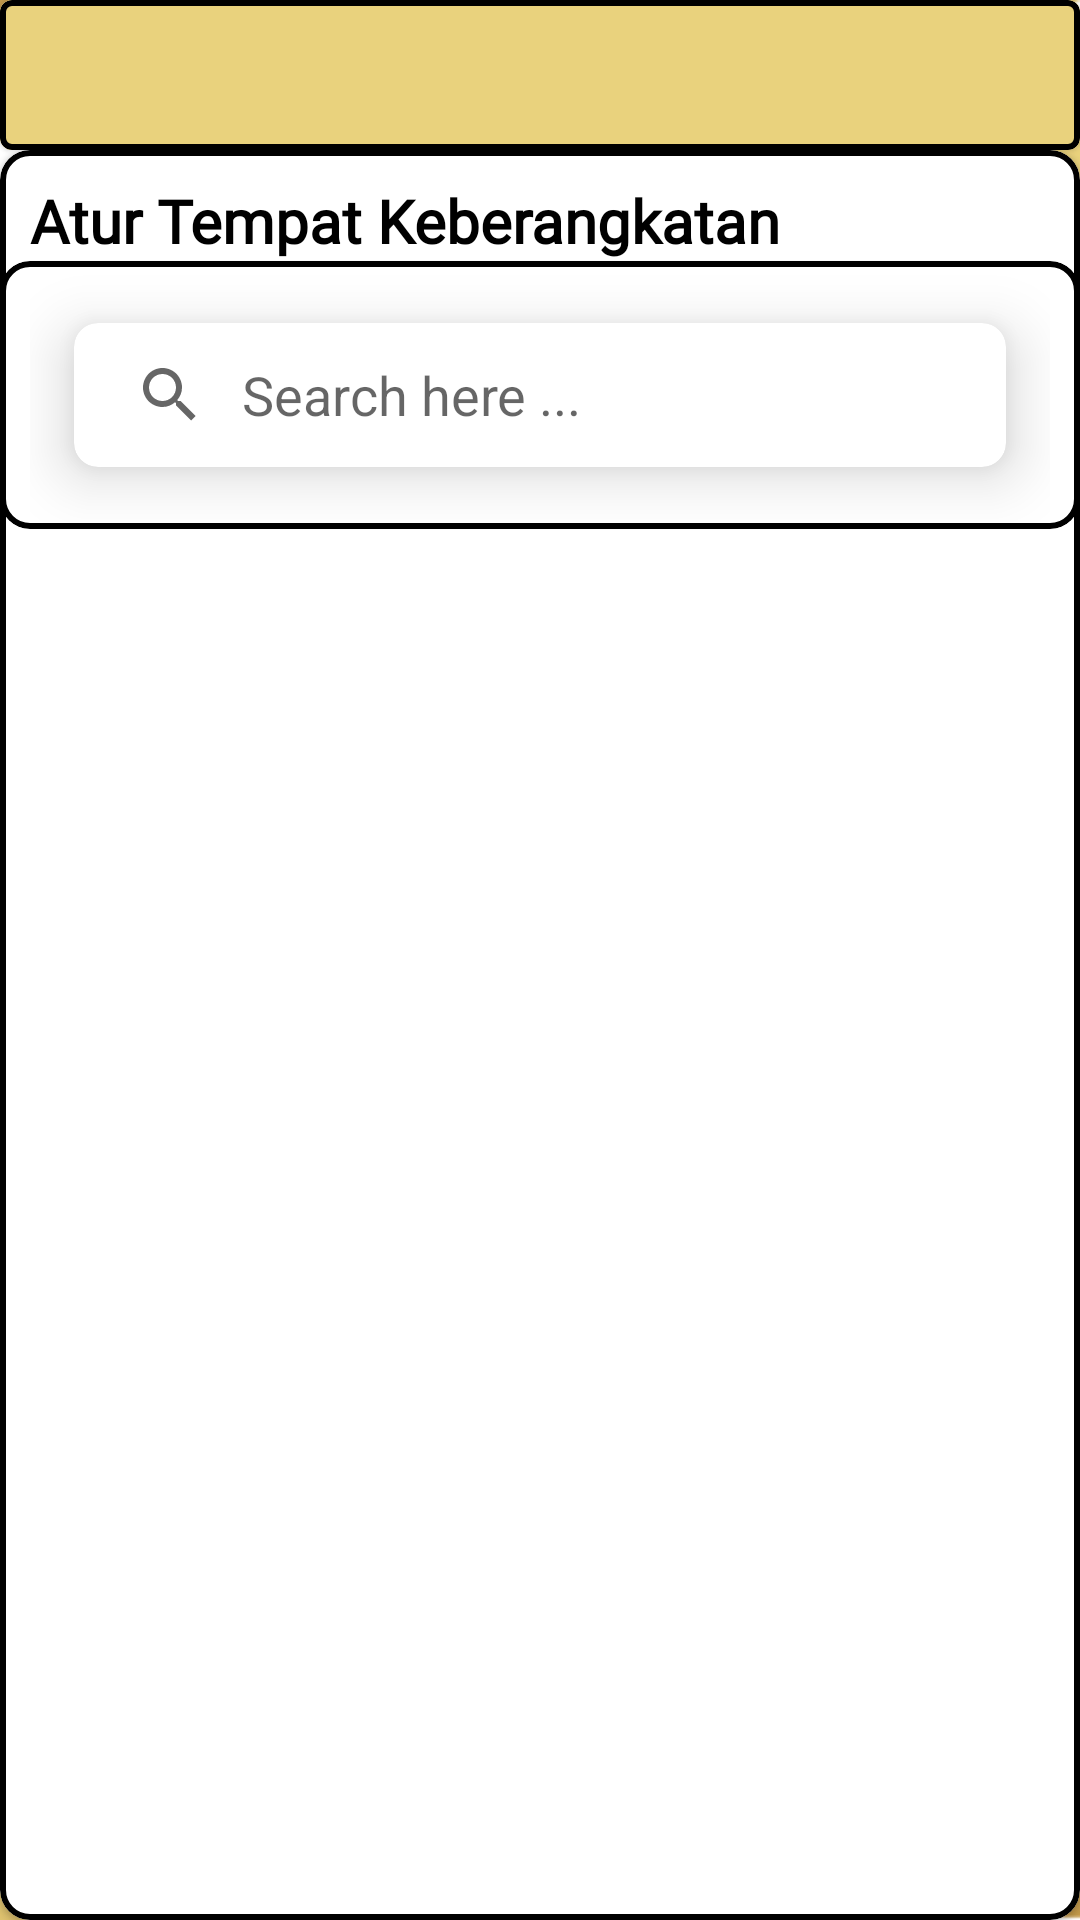

Reconstruct the res/layout file that produces this screen, plus the resources it refers to.
<!-- AndroidManifest.xml: application theme Theme.FLYTIX -->
<!-- res/layout/fragment_darimana.xml -->
<?xml version="1.0" encoding="utf-8"?>
<RelativeLayout xmlns:android="http://schemas.android.com/apk/res/android"
    xmlns:app="http://schemas.android.com/apk/res-auto"
    xmlns:tools="http://schemas.android.com/tools"
    android:layout_width="match_parent"
    android:layout_height="match_parent"
    android:background="@drawable/bguniversal"
    tools:context=".view.home.Darimana">

    <RelativeLayout
        android:layout_width="match_parent"
        android:layout_height="match_parent">

        <com.google.android.material.card.MaterialCardView
            android:id="@+id/cv_tbdarimana"
            android:layout_width="match_parent"
            android:layout_height="wrap_content"
            app:strokeColor="@color/black"
            app:strokeWidth="2dp">

            <RelativeLayout
                android:layout_width="match_parent"
                android:layout_height="wrap_content"
                android:background="@color/emas">

                <com.google.android.material.imageview.ShapeableImageView
                    android:id="@+id/ic_closebottomsheetdarimana"
                    android:layout_width="50dp"
                    android:layout_height="50dp"
                    android:layout_alignParentEnd="true"
                    app:srcCompat="@drawable/ic_close">

                </com.google.android.material.imageview.ShapeableImageView>
            </RelativeLayout>
        </com.google.android.material.card.MaterialCardView>

        <com.google.android.material.card.MaterialCardView
            android:id="@+id/cv_darimana"
            android:layout_width="match_parent"
            android:layout_height="match_parent"
            android:layout_below="@id/cv_tbdarimana"
            app:cardBackgroundColor="@color/white"
            app:cardCornerRadius="10dp"
            app:strokeColor="@color/black"
            app:strokeWidth="2dp">


            <RelativeLayout
                android:layout_width="match_parent"
                android:layout_height="wrap_content">

                <TextView
                    android:id="@+id/tv_juduldarimana"
                    style="@style/textheading20bold"
                    android:layout_width="wrap_content"
                    android:layout_height="wrap_content"
                    android:layout_marginHorizontal="10dp"
                    android:layout_marginTop="10dp"
                    android:text="Atur Tempat Keberangkatan"
                    android:textColor="@color/black" />

                <com.google.android.material.card.MaterialCardView
                    android:id="@+id/cv_pencarianterkini"
                    android:layout_width="match_parent"
                    android:layout_height="wrap_content"
                    android:layout_below="@id/tv_juduldarimana"
                    app:cardCornerRadius="10dp"
                    app:strokeColor="@color/black"
                    app:strokeWidth="2dp">

                    <RelativeLayout
                        android:layout_width="match_parent"
                        android:layout_height="wrap_content"
                        android:layout_marginHorizontal="10dp">

                        <com.google.android.material.card.MaterialCardView
                            android:id="@+id/materialCardView"
                            android:layout_width="match_parent"
                            android:layout_height="wrap_content"
                            app:cardCornerRadius="8dp"
                            app:cardElevation="12dp"
                            app:cardUseCompatPadding="true">

                            <androidx.appcompat.widget.SearchView
                                android:id="@+id/etSearch"
                                android:layout_width="match_parent"
                                android:layout_height="wrap_content"
                                app:iconifiedByDefault="false"
                                app:queryBackground="@android:color/transparent"
                                app:queryHint="Search here ..." />

                        </com.google.android.material.card.MaterialCardView>
                    </RelativeLayout>
                </com.google.android.material.card.MaterialCardView>

                <androidx.recyclerview.widget.RecyclerView
                    android:id="@+id/rv_darimana"
                    android:layout_width="match_parent"
                    android:layout_height="wrap_content"
                    android:layout_below="@id/cv_pencarianterkini"
                    android:layout_marginTop="12dp" />

            </RelativeLayout>
        </com.google.android.material.card.MaterialCardView>


    </RelativeLayout>


</RelativeLayout>
<!-- resources referenced by this layout -->
<resources>
  <color name="black">#000000</color>
  <color name="emas" tools:ignore="UnusedResources">#E9D27D</color>
  <color name="white">#FFFFFFFF</color>
  <!-- drawable bguniversal: png bitmap (drawable, 269754 bytes) -->
  <style name="textheading20bold">
          <item name="android:textColor">@color/white</item>
          <item name="android:textSize">20sp</item>
          <item name="android:fontFamily">@font/poppin</item>
          <item name="android:textStyle">bold</item>
      </style>
  <style name="Theme.FLYTIX" parent="Theme.MaterialComponents.DayNight.DarkActionBar">
          
          <item name="colorPrimary">@color/purple_500</item>
          <item name="colorPrimaryVariant">@color/purple_700</item>
          <item name="colorOnPrimary">@color/white</item>
          
          <item name="colorSecondary">@color/teal_200</item>
          <item name="colorSecondaryVariant">@color/teal_700</item>
          <item name="colorOnSecondary">@color/black</item>
          
          <item name="android:statusBarColor">?attr/colorPrimaryVariant</item>
          
      </style>
  <color name="purple_500">#FF6200EE</color>
  <color name="purple_700">#FF3700B3</color>
  <color name="teal_200">#FF03DAC5</color>
  <color name="teal_700">#FF018786</color>
</resources>
